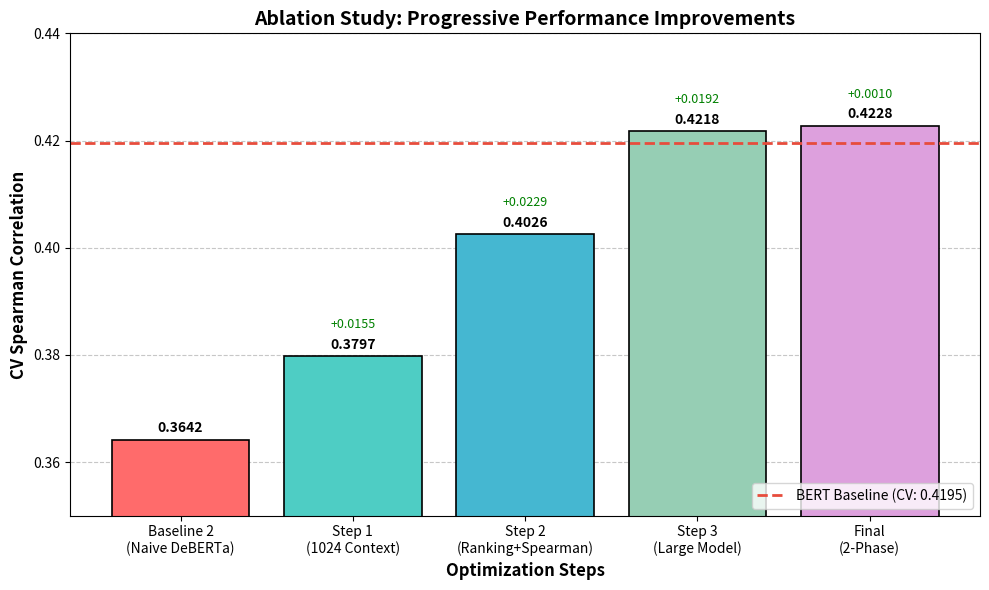

Generate this figure with matplotlib: (Note: this script raises an exception after producing the figure.)
import matplotlib.pyplot as plt
import numpy as np

# Data from the experiments table
steps = ['Baseline 2\n(Naive DeBERTa)', 'Step 1\n(1024 Context)', 'Step 2\n(Ranking+Spearman)', 'Step 3\n(Large Model)', 'Final\n(2-Phase)']
cv_scores = [0.3642, 0.3797, 0.4026, 0.4218, 0.4228]
improvements = [0, 0.0155, 0.0229, 0.0192, 0.0010]

# Baseline reference
baseline_cv = 0.4195

# Colors
colors = ['#ff6b6b', '#4ecdc4', '#45b7d1', '#96ceb4', '#dda0dd']

# Create figure
fig, ax = plt.subplots(figsize=(10, 6))

# Bar chart
bars = ax.bar(steps, cv_scores, color=colors, edgecolor='black', linewidth=1.2)

# Baseline reference line
ax.axhline(y=baseline_cv, color='#e74c3c', linestyle='--', linewidth=2, label=f'BERT Baseline (CV: {baseline_cv})')

# Add value labels on bars
for bar, score, imp in zip(bars, cv_scores, improvements):
    height = bar.get_height()
    ax.annotate(f'{score:.4f}',
                xy=(bar.get_x() + bar.get_width() / 2, height),
                xytext=(0, 3),
                textcoords="offset points",
                ha='center', va='bottom', fontsize=10, fontweight='bold')
    if imp > 0:
        ax.annotate(f'+{imp:.4f}',
                    xy=(bar.get_x() + bar.get_width() / 2, height),
                    xytext=(0, 18),
                    textcoords="offset points",
                    ha='center', va='bottom', fontsize=9, color='green')

# Labels and title
ax.set_ylabel('CV Spearman Correlation', fontsize=12, fontweight='bold')
ax.set_xlabel('Optimization Steps', fontsize=12, fontweight='bold')
ax.set_title('Ablation Study: Progressive Performance Improvements', fontsize=14, fontweight='bold')

# Y-axis limits
ax.set_ylim(0.35, 0.44)

# Legend
ax.legend(loc='lower right', fontsize=10)

# Grid
ax.yaxis.grid(True, linestyle='--', alpha=0.7)
ax.set_axisbelow(True)

# Tight layout
plt.tight_layout()

# Save
plt.savefig('/home/leonardo298/Workspace/nthu-2025-fall-natural-language-processing/final/overleaf_latex/images/ablation_chart.png', dpi=150, bbox_inches='tight')
plt.close()

print("Ablation chart saved successfully!")
